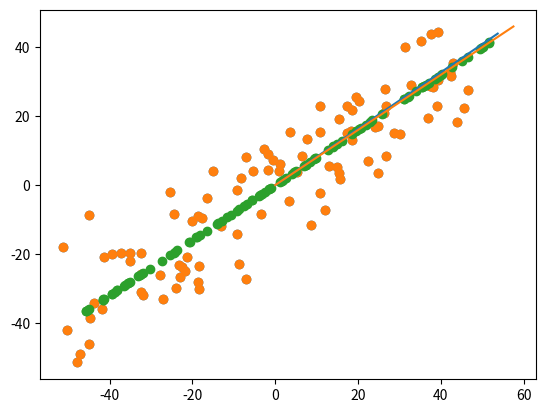

This chart was generated by the following Python code:
import numpy as np
import matplotlib.pyplot as plt


def demean(X):
    return X - np.mean(X, axis=0)

def f(w, X):
    return np.sum(X.dot(w) ** 2) / len(X)


def df_math(X, w):
    return X.T.dot(X.dot(w)) * 2 / len(X)


def direction(w):
    return w / np.linalg.norm(w)





def gradient_ascent(df, X, intial_w, eta, n_iters=1e4, epsilon=1e-8):
    w = direction(intial_w)
    n = 0
    while n < n_iters:
        w = direction(w)
        last_w = w
        gradient = df(X, w)
        w = w + eta * gradient
        if (abs(f(w, X) - f(last_w, X)) < epsilon):
            break
        n += 1
    return w




def test_simple_pca():
    X = np.empty((100, 2))
    X[:, 0] = np.random.uniform(0., 100, size=100)
    X[:, 1] = X[:, 0] * 0.75 + 3 + np.random.normal(0, 10, size=len(X))
    X = demean(X)
    plt.scatter(X[:, 0], X[:, 1]);
    plt.show()
    np.mean(X)
    np.mean(X, axis=0)
    initial_w = np.random.random(X.shape[1])
    eta = 1e-3
    w = gradient_ascent(df_math, X, initial_w, eta)
    plt.scatter(X[:, 0], X[:, 1])
    plt.plot([0, w[0] * 20], [0, w[1] * 20])
    plt.show()


    X2 = np.empty((100, 2))
    X2[:, 0] = np.random.uniform(0, 100, size=100)
    X2[:, 1] = X2[:, 0] * 0.8 + 3
    X2 = demean(X2)
    w = gradient_ascent(df_math, X2, initial_w, eta)
    plt.scatter(X2[:, 0], X2[:, 1])
    plt.plot([0, w[0] * 20], [0, w[1] * 20])
    plt.show()
if __name__ == '__main__':
    test_simple_pca()
